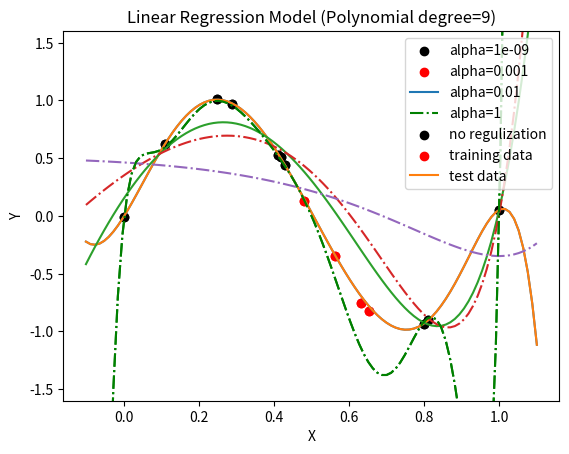

This figure's Python source:
#!/usr/bin/env python
# coding: utf-8

# # Regularization in Machine Learning

# ក្នុងអត្ថបទមុនយើងបានស្វែងយល់អំពីម៉ូឌែលតម្រែតម្រង់លីនេអ៊ែរនិងវិធីសាស្រ្តក្នុងការកំណត់តម្លៃមេគុណតម្រែតម្រង់(ប៉ារ៉ាម៉ែត្រ)ដោយប្រើប្រាស់គណិតវិទ្យាវិភាគនិងវិធីសាស្រ្តប៉ាន់ស្មានតម្លៃតាមវិធីសាស្រ្តSGD។ ប៉ុន្តែបញ្ហាដែលនៅសល់គឺថាតើយើងគួរជ្រើសរើសយកម៉ូឌែលបែបណាទើបអាចឱ្យវាពណ៌នាទំនាក់ទំនងរវាងទិន្នន័យបានល្អប្រសើរ។ យើងពិនិត្យករណីខាងក្រោមជាឧទាហរណ៍។ 
# សន្មតថាយើងមានទិន្នន័យដូចរូប(លើ)។ យើងចង់បង្កើតម៉ូឌែលតម្រែតម្រង់ដើម្បីសិក្សាពីទំនាក់ទំនងរវាងអថេរពន្យល់និងអថេរគោលដៅ។ ដើម្បីសិក្សាពីភាពល្អប្រសើរនៃម៉ូឌែល យើងបែងចែកទិន្នន័យជាពីរផ្នែកគឺ training data ដែលប្រើសម្រាប់កំណត់ប៉ារ៉ាម៉ែត្រក្នុងម៉ូឌែលនិង test data សម្រាប់ធ្វើការវាយតម្លៃ។ 
# 
# ក្នុងរូបខាងក្រោមបង្ហាញពីលទ្ធផលនៅពេលដែលយើងអនុវត្តម៉ូឌែលជាពហុធាដឺក្រេទី១(បន្ទាត់)និងពហុធាដឺក្រេខ្ពស់(ខែ្សកោង)។ យើងអាចពិនិត្យឃើញថា នៅពេលយើងជ្រើសយកម៉ូឌែលសាមញ្ញបំផុតពោលគឺបន្ទាត់ដឺក្រេទី១ នោះកម្រិតនៃការពណ៌នារបស់ម៉ូឌែលទៅលើទិន្នន័យ( Coefficient of determination: $R^2$)មានតម្លៃទាបដែលបង្ហាញថាមិនអាចពន្យល់បានល្អឡើយចំពោះទិន្នន័យដែលមាន។
# ផ្ទុយទៅវិញ នៅពេលដែលយើងតម្លើងដឺក្រេនៃម៉ូឌែលកាន់តែខ្ពស់ យើងពិនិត្យឃើញថាតម្លៃនៃ$R^2$មានការកើនឡើងខ្លះដែលអាចឱ្យយើងនិយាយបានថាវាពន្យល់លើទំនាក់ទំនងរបស់ទិន្នន័យ បានប្រសើរ។ ប៉ុន្តែតើការតម្លើងម៉ូឌែលឱ្យកាន់តែស្មុគសម្មាញ(តម្លើងដឺក្រេ)វាពិតជាផ្តល់ឱ្យយើងនូវម៉ូឌែលដែលល្អមែនឬ?
# 
# ![reg1](/images/regular1.png)
# ![reg2](/images/regular2.png)

# នៅក្នុងរូប(ក្រោម)បើយើងពិនិត្យលើទិន្នន័យដែលមិនត្រូវបានប្រើក្នុងការកំណត់តម្លៃមេគុណតម្រែតម្រង់(test data)នោះយើងឃើញថា ម៉ូឌែលដែលមានដឺក្រេលំដាប់ខ្ពស់ឬម៉ូឌែលដែលស្មុគស្មាញខ្លាំងមិនអាចប៉ាន់ស្មាន ឬពន្យល់ទំនាក់ទំនងរវាងអថេរពន្យល់និងអថេរគោលដៅបានល្អឡើយបើប្រៀបធៀបជាមួយម៉ូឌែលដែលមានដឺក្រេទាបជាងវា។
# ហេតុនេះ តើយើងគួរធ្វើបែបណាដើម្បីជ្រើសបានម៉ូឌែលដែលអាចពន្យល់បានល្អទាំងចំពោះ ទិន្នន័យដែលប្រើក្នុងដំណាក់កាលកំណត់ប៉ារ៉ាម៉ែត្រ(learning) trainig data និងទាំងចំពោះទិន្នន័យដែលមិនត្រូវបានប្រើនៅដំណាក់កាលlearning(test data)?
# 

# ## Regularization

# ដើម្បីដោះស្រាយបញ្ហានេះ Regularization ត្រូវបានប្រើប្រាស់។ ក្នុងវិធីសាស្រ្តនេះ ភាពស្មុគ
# ស្មាញនៃម៉ូឌែលត្រូវបានគិតគូររួមគ្នាជាមួយនិងតម្លៃនៃកម្រិតល្អៀងរបស់ម៉ូឌែល។ ឧទាហរណ៍ក្នុងករណីម៉ូឌែលតម្រែតម្រង់លីនេអ៊ែរដែលយើងបានសិក្សាកន្លងមកនេះ ការធ្វើបរមាកម្មលើតម្លៃលម្អៀងត្រូវបានផ្លាស់ប្តូរទៅជាទម្រង់$\ L\left(\pmb{\beta},\alpha\right)$ដូចខាងក្រោម ។ នៅទីនេះ ផ្នែក$\ R\left(\pmb{\beta}\right)$ គឺជាផ្នែកដែលបង្ហាញពីកម្រិតនៃភាពស្មុគស្មាញរបស់ម៉ូឌែល ហើយ$\alpha $ជាមេគុណដែលប្រើដើម្បីកម្រិតឥទ្ធិពលនៃ$\ R\left(\pmb{\beta}\right) $ពេលធ្វើបរមាកម្ម។
# 
# ម៉ូឌែល $$\pmb{y}=X\pmb{\beta}+\pmb{\epsilon}$$
# $$
# L\left(\pmb{\beta},\alpha\right)=E\left(\pmb{\beta}\right)+\alpha R\left(\pmb{\beta}\right)
# $$
# 
# ផ្នែក$\ R\left(\pmb{\beta}\right) \left(\pmb{\beta}=\left(\beta_1,\ldots,\beta_d\right)^\top\right) $ ដែលបង្ហាញពីកម្រិតនៃភាពស្មុគស្មាញរបស់ម៉ូឌែលត្រូវបាន បង្ហាញជាទម្រង់នានាដូចជា
# $$
# Ridge\ penalty\left(L2\ regularization\right)∶\ R\left(\pmb{\beta}\right)=||\beta||^2=\beta_1^2+\cdots+\beta_d^2
# $$
# 
# $$L1\ regularization∶\ R\left(\pmb{\beta}\right)=\left|\beta_1+\ldots+\beta_d\right|$$
# 
# ក្នុងអត្ថបទនេះ យើងនឹងណែនាំអំពី L2 regularization ចំពោះម៉ូឌែលតម្រែតម្រង់ដែលហៅថា Ridge Regression Model។
# 

# ## Ridge Regression Model 

# នៅក្នុង Ridge Regression Model តម្លៃការេនៃណមរបស់វ៉ិចទ័រមេគុណតម្រែតម្រង់ 
# ត្រូវបានប្រើប្រាស់សម្រាប់បង្ហាញពីកម្រិតស្មុគស្មាញរបស់ម៉ូឌែល។ ក្នុងករណីនេះ ដើម្បីកំណត់តម្លៃមេគុណតម្រែតម្រង់ យើងនឹងធ្វើអប្បបរមាកម្មលើ អនុគមន៍ដែលកំណត់ដូចខាងក្រោម។
# 
# $$L\left(\pmb{\beta},\alpha\right)=E\left(\pmb{\beta}\right)+\alpha R\left(\pmb{\beta}\right)=y-Xβ^{\top}y-Xβ+αβ^2$$
# 
# $$\hat{\pmb{\beta}} =\underset{\pmb{\beta}}{\arg\min}　{L\left(\pmb{\beta},\alpha\right)}$$
# 
# តាមរយៈការធ្វើបរមាកម្មបែបនេះ យើងនឹងអាចកំណត់បាននូវម៉ូឌែលដែលមានកម្រិត លម្អៀងតូចព្រមទាំងទំហំ នៃមេគុណតម្រែតម្រង់ (ដែលយើងសន្មតថាជាកម្រិតភាពស្មុគស្មាញក្នុងករណីនេះ) បានព្រមគ្នា។នៅទីនេះដើម្បីធ្វើតុល្យកម្មរវាងកម្រិតលម្អៀងរបស់ម៉ូឌែលនិងភាពស្មុគស្មាញ(ទំហំនៃមេគុណតម្រែតម្រង់)យើងអាចកែសម្រួលតម្លៃនៃមេគុណ$\ \alpha $បាន។
# 
# ដើម្បីដោះស្រាយបង្ហាញបរមាកម្មខាងលើ ដូចក្នុងអត្ថបទមុនៗដែរ យើងអាចដោះស្រាយតាមគណិតវិទ្យាវិភាគដោយធ្វើដេរីវេរួចរកតម្លៃនៃអថេរត្រង់ដេរីវេស្មើសូន្យ(ករណីអនុគមន៍ប៉ោង) ឬ ដោះស្រាយដោយប្រើវិធីសាស្រ្តSGD។
# 
# ចំពោះចម្លើយតាមគណិតវិទ្យាវិភាគ ទម្រង់នៃមេគុណតម្រែតម្រង់ត្រូវបានគណនាដូចខាងក្រោម(ដំណោះស្រាយទុកជាកិច្ចការផ្ទះជូនមិត្តអ្នកអាន) ដែល $I_d $ ជាម៉ាទ្រីសឯកតា។
# 
# $$\hat{\pmb{\beta}}=\left(X^\top X+\alpha I_d\right)^{-1}X^T\pmb{y}$$
# 
# ចំពោះចម្លើយតាមSGD ការផ្លាស់ប្តូរតម្លៃមេគុណតម្រែតម្រង់ត្រូវបានគណនាដូចខាងក្រោម(ដំណោះស្រាយទុកជាកិច្ចការផ្ទះជូនមិត្តអ្នកអាន) ដែល$N$ ជាចំនួនtraining data និង\eta_t ជា learing rate ។
# $$
# \pmb{\beta}^{\left(t+1\right)}=\left(1-\frac{2\alpha\eta_t}{N}\right)\pmb{\beta}^{\left(t\right)}-2\eta_t\left({{\hat{y}}_i}^{\left(t\right)}-y\right)\pmb{x}_i^\top
# $$
# 

# In[1]:


import numpy as np 
import matplotlib.pyplot as plt 


# In[2]:


def ridge_fit(x,y,k,alpha):
  X_ = np.zeros((len(x),k+1))
  for i in range(k+1):
    X_[:,i] = x**i
  beta = np.linalg.inv(X_.T@X_+alpha*np.eye(k+1))@X_.T@y
  return beta

# learning with SGD
def ridge_sgd_fit(x,y,k,alpha):
  beta = np.zeros(k+1)
  d_index = list(range(len(x)))

  eta = 1e-4
  for t in range(500000):
    random.shuffle(d_index)
    for i in d_index :
      xi = np.zeros(k+1)
      for j in range(k+1):
        xi[j] = x[i]**j
      y_hat = xi.T @ beta
      beta = (1-2*alpha*eta/len(x))*beta - 2 * eta * (y_hat - y[i]) * xi
  return beta

def fit(x,y,k):
  X_ = np.zeros((len(x),k+1))
  for i in range(k+1):
    X_[:,i] = x**i
  w = np.linalg.inv(X_.T@X_)@X_.T@y
  return w

def predict(x,w,k):
    X_ = np.zeros((len(x),k+1))
    for i in range(k+1):
        X_[:,i] = x**i
    return X_@w


# In[3]:


np.random.RandomState(0)
# Data: train
Xtrain = np.array([0.  ,  0.11,  0.25,  0.29,  0.41,  0.42,  0.43,  0.8 ,  0.81, 1.])
Ytrain = np.sin(2*np.pi*Xtrain)+0.02*np.random.randn(len(Xtrain))
# Data: test
Xtest = np.array([0.654,0.633,0.48,0.564])
Ytest = np.sin(2*np.pi*Xtest)+0.02*np.random.randn(len(Xtest))


# In[4]:


markers = ['-','-']
alphas = [1e-9]
w_fit = []
d = 9
plt.scatter(Xtrain,Ytrain,marker='o',color='black')
plt.scatter(Xtest,Ytest,marker='o',color='red')
for i,alpha in enumerate(alphas):
  w = ridge_fit(Xtrain,Ytrain,d,alpha)
  #w = ridge_sgd_fit(Xtrain,Ytrain,d,alpha)
  w_fit.append(w)
  xa = np.linspace(min(Xtrain)-0.1,max(Xtrain)+0.1,100)
  ya = predict(xa,w,d)
  plt.plot(xa,ya,markers[i])
plt.grid()
plt.plot(xa,predict(xa,fit(Xtrain,Ytrain,d),d),'g-.')
plt.ylim([-1.6,1.6])
plt.legend(['Ridge Model with alpha='+str(i) for i in alphas]+['no regulization','training data','test data'])
plt.xlabel('X')
plt.ylabel('Y')
plt.title('Linear Regression Model (Polynomial degree=9)')
plt.show()


# រូបខាងលើបង្ហាញពីលទ្ធផលនៅពេល L2 regularization ត្រូវបានប្រើលើម៉ូឌែលតម្រែតម្រង់ជាទម្រង់ពហុធាដឺក្រេទី៩។ យើងពិនិត្យឃើញថា នៅពេល regularization ត្រូវបានប្រើ ម៉ូឌែលអាចពន្យល់បានល្អទំាងចំពោះ training data និង test data ព្រមគ្នា ផ្ទុយពីម៉ូឌែលដែលមិនប្រើ regularization។

# តាមពិតទៅយើងនៅសល់បញ្ហាមួយទៀតគឺការកំណត់តម្លៃនៃមេគុណ$\ \alpha\ $។ ដំណោះស្រាយក្នុងបញ្ហានេះអាចធ្វើបានតាមរយៈការសាកល្បងលើតម្លៃជាច្រើននៃ$\ \alpha\  $ចំពោះទិន្នន័យមួយផ្នែកដែលមិនមែនជាtest data , training data ដែលយើងហៅថា validation data ។ យើងអាចកំណត់តម្លៃ$\ \alpha\  $ដោយជ្រើសយកតម្លៃ$\ \alpha\ $ ណាដែលធ្វើឲ្យស្ថានភាពនៃម៉ូឌែលល្អបំផុតចំពោះ validation data។ រូបខាងក្រោមបង្ហាញពីការប្រៀបធៀបចំពោះតម្លៃមួយចំនួននៃ$\ \alpha\ $ ។

# In[5]:


markers = ['-','-','-.','-.']
alphas = [1e-9,1e-3,1e-2,1]
w_fit = []
d = 9
plt.scatter(Xtrain,Ytrain,marker='o',color='black')
plt.scatter(Xtest,Ytest,marker='o',color='red')
for i,alpha in enumerate(alphas):
  w = ridge_fit(Xtrain,Ytrain,d,alpha)
  #w = ridge_sgd_fit(Xtrain,Ytrain,d,alpha)
  w_fit.append(w)
  xa = np.linspace(min(Xtrain)-0.1,max(Xtrain)+0.1,100)
  ya = predict(xa,w,d)
  plt.plot(xa,ya,markers[i])
plt.grid()
plt.plot(xa,predict(xa,fit(Xtrain,Ytrain,d),d),'g-.')
plt.ylim([-1.6,1.6])
plt.legend(['alpha='+str(i) for i in alphas]+['no regulization','training data','test data'])
plt.xlabel('X')
plt.ylabel('Y')
plt.title('Linear Regression Model (Polynomial degree=9)')
plt.show()


# In[ ]:





# In[ ]:




